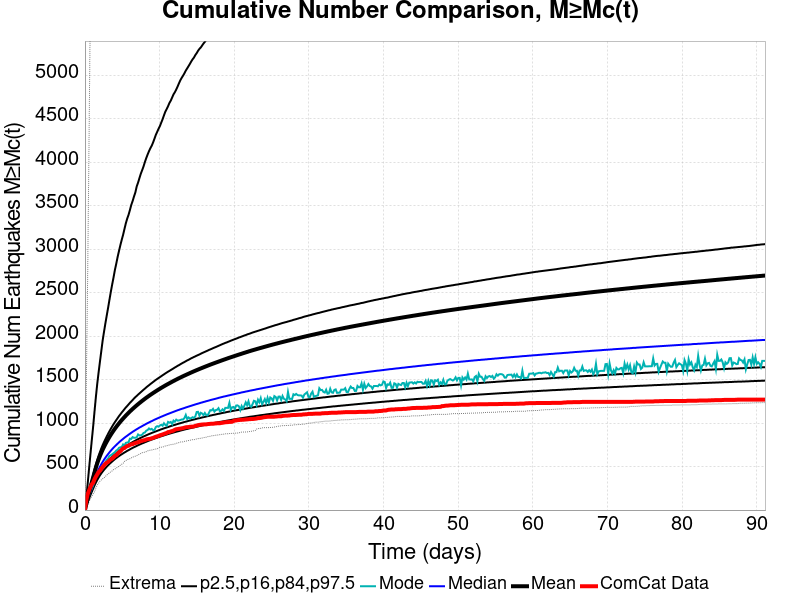

Values plotted in this chart, from the file beside it:
Time (days), ComCat Data, Simulation Mean, Simulation Median, Simulation Mode, Simulation Minimum, Simulation Maximum, 2.5 %-ile, 16 %-ile, 84 %-ile, 97.5 %-ile
0.0, 0.0, 0.0, 0.0, 0.0, 0.0, 0.0, 0.0, 0.0, 0.0, 0.0
0.1826, 115.0, 71.21, 64.0, 62.0, 25.0, 1417, 45.0, 54.0, 79.0, 142.0
0.3651, 183.0, 137.2, 120.0, 114.0, 61.0, 2700, 91.0, 104.0, 149.0, 302.0
0.5477, 225.0, 200.2, 171.0, 163.0, 95.0, 4244, 133.0, 149.0, 215.0, 472.0
0.7303, 263.0, 260.3, 219.0, 207.0, 129.0, 5877, 172.0, 192.0, 279.0, 637.0
0.9128, 294.0, 317.6, 265.0, 245.0, 155.0, 7187, 209.0, 232.0, 341.0, 800.0
1.095, 315.0, 374.3, 310.0, 283.0, 185.0, 8187, 246.0, 272.0, 401.0, 957.0
1.278, 354.0, 431.5, 354.0, 333.0, 210.0, 9423, 282.0, 311.0, 463.0, 1129
1.461, 384.0, 486.7, 396.0, 371.0, 253.0, 11507, 315.0, 348.0, 521.0, 1296
1.643, 410.0, 536, 434.0, 414.0, 286.0, 13023, 346.0, 380.0, 575.0, 1448
1.826, 438.0, 580.5, 468.0, 434.0, 308.0, 14577, 373.0, 410.0, 623.0, 1581
2.008, 452.0, 621.4, 498.0, 460.0, 332.0, 15773, 399.0, 437.0, 667.0, 1706
2.191, 477.0, 659.3, 527.0, 477.0, 346.0, 16598, 422.0, 462.0, 709.0, 1828
2.373, 494.0, 694.7, 554.0, 511.0, 361.0, 17611, 443.0, 486.0, 747.0, 1951
2.556, 514.0, 727.5, 579.0, 531.0, 370.0, 18237, 463.0, 507.0, 782.0, 2051
2.738, 532.0, 758.2, 602.0, 550.0, 386.0, 18774, 481.0, 528.0, 815.0, 2147
2.921, 546.0, 787.4, 624.0, 578.0, 404.0, 19244, 499.0, 546.0, 847.0, 2238
3.104, 554.0, 815.2, 644.0, 593.0, 414.0, 19870, 515.0, 564.0, 878.0, 2327
3.286, 572.0, 841.6, 664.0, 622.0, 428.0, 20289, 531.0, 581.0, 907.0, 2420
3.469, 583.0, 867.1, 683.0, 631.0, 441.0, 20852, 545.0, 597.0, 935.0, 2511
3.651, 592.0, 891.2, 701.0, 642.0, 451.0, 21705, 559.0, 612.0, 962.0, 2596
3.834, 607.0, 914.2, 718.0, 654.0, 466.0, 23084, 573.0, 627.0, 988.0, 2677
4.016, 623.0, 936.4, 734.0, 666.0, 473.0, 24145, 586.0, 641.0, 1012, 2763
4.199, 631.0, 957.5, 749.0, 685.0, 484.0, 25029, 598.0, 654.0, 1035, 2835
4.382, 649.0, 977.9, 764.0, 694.0, 494.0, 25894, 610.0, 667.0, 1058, 2913
4.564, 664.0, 997.5, 779.0, 716.0, 503.0, 26590, 621.0, 679.0, 1081, 2981
4.747, 676.0, 1017, 793.0, 722.0, 516.0, 27182, 632.0, 691.0, 1101, 3047
4.929, 693.0, 1035, 806.0, 725.0, 527.0, 27835, 642.0, 702.0, 1122, 3109
5.112, 709.0, 1052, 819.0, 755.0, 537.0, 28299, 652.0, 714.0, 1141, 3166
5.294, 714.0, 1070, 832.0, 742.0, 559.0, 28728, 662.0, 724.0, 1161, 3233
5.477, 727.0, 1087, 844.0, 773.0, 569.0, 29153, 671.0, 735.0, 1180, 3298
5.659, 736.0, 1103, 855.0, 777.0, 581.0, 29528, 681.0, 745.0, 1197, 3352
5.842, 740.0, 1119, 867.0, 780.0, 585.0, 29859, 689.0, 755.0, 1215, 3396
6.025, 750.0, 1134, 878.0, 821.0, 591.0, 31696, 698.0, 764.0, 1233, 3451
6.207, 756.0, 1149, 889.0, 818.0, 600.0, 32892, 707.0, 773.0, 1249, 3510
6.39, 758.0, 1163, 900.0, 839.0, 610.0, 33527, 715.0, 782.0, 1266, 3555
6.572, 766.0, 1177, 910.0, 831.0, 613.0, 34122, 723.0, 791.0, 1283, 3607
6.755, 771.0, 1191, 920.0, 832.0, 620.0, 34547, 730.0, 799.0, 1299, 3654
6.937, 776.0, 1205, 930.0, 837.0, 626.0, 34940, 738.0, 808.0, 1313, 3723
7.12, 780.0, 1218, 939.0, 870.0, 635.0, 35320, 746.0, 816.0, 1328, 3767
7.303, 786.0, 1231, 949.0, 858.0, 644.0, 35632, 753.0, 824.0, 1342, 3819
7.485, 794.0, 1243, 957.0, 860.0, 651.0, 35924, 760.0, 831.0, 1356, 3869
7.668, 797.0, 1256, 966.0, 867.0, 660.0, 36254, 767.0, 839.0, 1370, 3910
7.85, 802.0, 1268, 975.0, 887.0, 662.0, 36819, 773.0, 846.0, 1384, 3953
8.033, 804.0, 1280, 983.0, 892.0, 667.0, 37211, 780.0, 853.0, 1397, 4004
8.215, 812.0, 1292, 992.0, 913.0, 672.0, 37522, 786.0, 860.0, 1411, 4049
8.398, 816.0, 1303, 1000, 921.0, 681.0, 37788, 793.0, 867.0, 1424, 4090
8.581, 818.0, 1314, 1008, 939.0, 685.0, 38024, 799.0, 874.0, 1436, 4128
8.763, 820.0, 1325, 1016, 927.0, 689.0, 38270, 805.0, 880.0, 1449, 4162
8.946, 826.0, 1336, 1023, 934.0, 691.0, 38487, 811.0, 887.0, 1461, 4191
9.128, 830.0, 1346, 1031, 918.0, 695.0, 38696, 816.0, 893.0, 1473, 4228
9.311, 837.0, 1356, 1039, 921.0, 699.0, 38903, 822.0, 899.0, 1485, 4271
9.493, 843.0, 1366, 1046, 955.0, 702.0, 39142, 828.0, 905.0, 1497, 4315
9.676, 848.0, 1376, 1053, 965.0, 704.0, 39363, 833.0, 911.0, 1508, 4350
9.858, 853.0, 1386, 1060, 959.0, 713.0, 39576, 839.0, 917.0, 1519, 4385
10.04, 860.0, 1396, 1067, 973.0, 720.0, 39770, 844.0, 923.0, 1529, 4417
10.22, 865.0, 1405, 1074, 981.0, 723.0, 39940, 849.0, 929.0, 1540, 4457
10.41, 870.0, 1415, 1080, 970.0, 725.0, 40113, 854.0, 934.0, 1551, 4496
10.59, 876.0, 1424, 1087, 998.0, 730.0, 40282, 859.0, 940.0, 1561, 4541
10.77, 882.0, 1433, 1093, 979.0, 737.0, 40439, 864.0, 945.0, 1572, 4583
... 440 more rows
